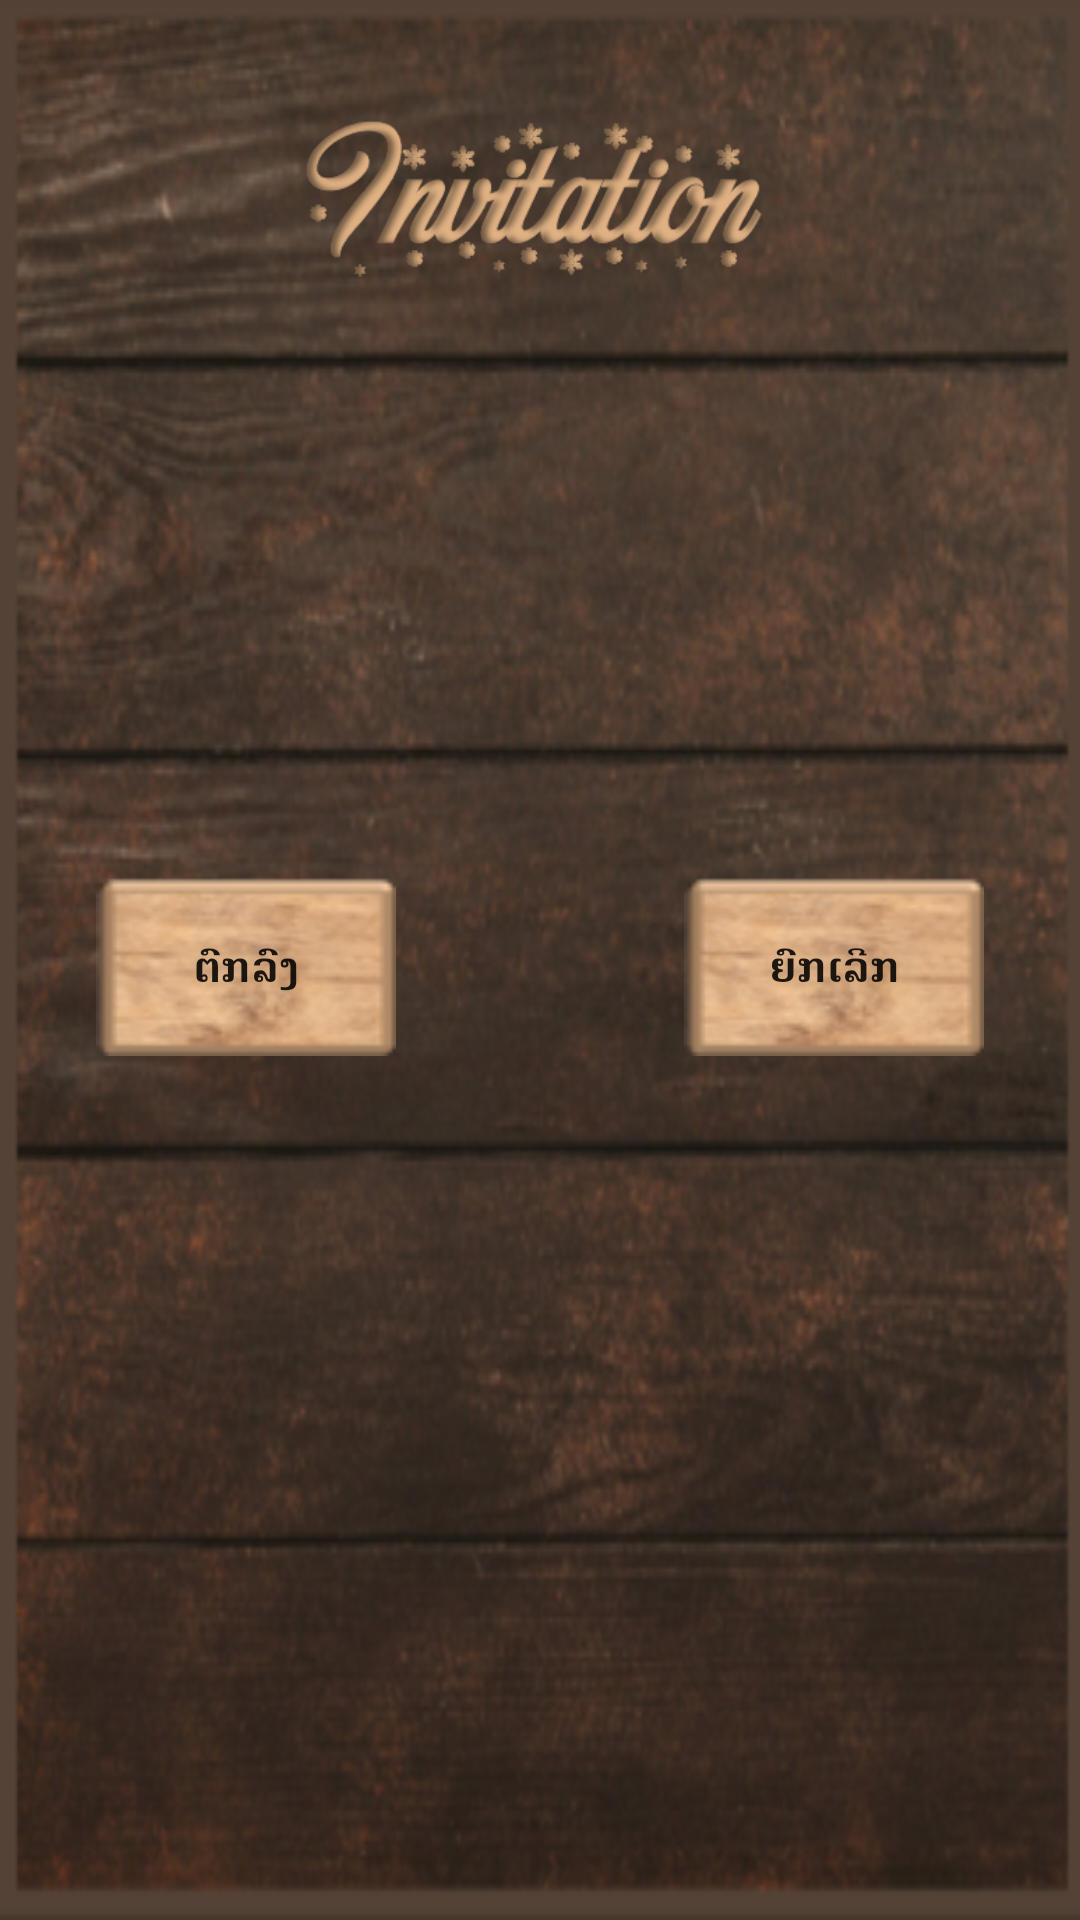

Reconstruct the res/layout file that produces this screen, plus the resources it refers to.
<!-- AndroidManifest.xml: application theme AppTheme -->
<!-- res/layout/invite_confirm_layout.xml -->
<?xml version="1.0" encoding="utf-8"?>
<LinearLayout
    xmlns:android="http://schemas.android.com/apk/res/android"
    android:layout_width="match_parent"
    android:layout_height="wrap_content"
    android:orientation="vertical"
    android:background="@drawable/setting_background"
    android:padding="2dp">


    <RelativeLayout
        android:layout_width="match_parent"
        android:layout_height="80dp"
        android:layout_marginTop="20dp"
        android:layout_marginLeft="30dp"
        android:layout_marginRight="30dp">

        <ImageView
            android:layout_width="wrap_content"
            android:layout_height="match_parent"
            android:layout_centerInParent="true"
            android:src="@drawable/header_invitation"/>

    </RelativeLayout>

    <RelativeLayout
        android:layout_width="match_parent"
        android:layout_height="150dp"
        android:layout_marginTop="20dp"
        android:layout_marginLeft="30dp"
        android:layout_marginRight="30dp">

        <TextView
            android:layout_width="match_parent"
            android:layout_height="wrap_content"
            android:layout_alignParentTop="true"
            android:textColor="@color/colorSubList"
            android:textSize="25dp"
            android:textAlignment="center"
            android:id="@+id/showNameId"
            android:layout_gravity="center_horizontal" />

    </RelativeLayout>

    <RelativeLayout
        android:layout_width="match_parent"
        android:layout_height="60dp"
        android:layout_marginLeft="30dp"
        android:layout_marginTop="20dp"
        android:layout_marginRight="30dp"
        android:layout_marginBottom="0dp">

        <Button
            android:id="@+id/Okinvite"
            android:layout_width="100dp"
            android:layout_height="60dp"
            android:layout_alignParentLeft="true"
            android:background="@drawable/button_backgroud"
            android:text="@string/OK"
            android:textStyle="bold"/>

        <Button
            android:id="@+id/CancelInvite"
            android:layout_width="100dp"
            android:layout_height="60dp"
            android:layout_alignParentRight="true"
            android:background="@drawable/button_backgroud"
            android:text="@string/Cancel"
            android:textStyle="bold"/>

    </RelativeLayout>

</LinearLayout>
<!-- resources referenced by this layout -->
<resources>
  <color name="colorSubList">#E7C098</color>
  <!-- drawable button_backgroud: png bitmap (drawable, 7459 bytes) -->
  <!-- drawable header_invitation: png bitmap (drawable, 36132 bytes) -->
  <!-- drawable setting_background: png bitmap (drawable, 261016 bytes) -->
  <string name="Cancel">ຍົກເລີກ</string>
  <string name="OK">ຕົກລົງ</string>
  <style name="AppTheme" parent="Theme.AppCompat.Light.DarkActionBar">
          
          <item name="colorPrimary">#FF533623</item>
          <item name="colorPrimaryDark">#FF533623</item>
          <item name="colorAccent">#FF533623</item>
      </style>
</resources>
